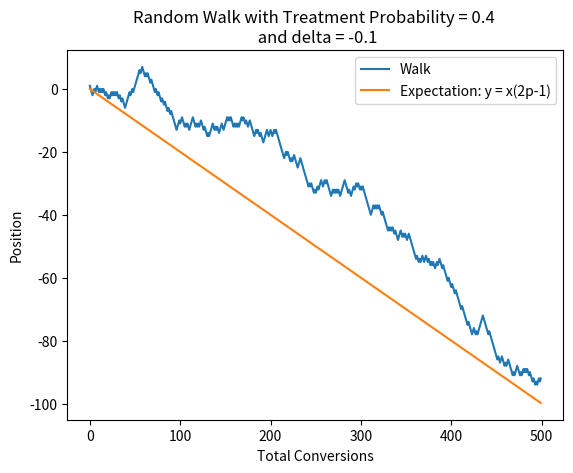

Source code (Python): (Note: this script raises an exception after producing the figure.)
import numpy as np

import matplotlib.pyplot as plt

np.random.seed(4583)

# parameters
p = 0.4
delta = -0.1
N = 500
p_success = p * (1- delta) / (1 - p * delta)


# walk
steps = 2 * (np.random.uniform(0, 1, N) <= p_success).astype(int) - 1
walk_path = np.cumsum(steps)
X = np.array(list(range(N)))
expectation = X * (2*p - 1)

# plot
f = plt.figure(dpi=100)
plt.plot(X, walk_path, label='Walk')
plt.plot(X, expectation, label="Expectation: y = x(2p-1)")
plt.title(f"Random Walk with Treatment Probability = {p} \n and delta = {delta}")
plt.legend()
plt.xlabel('Total Conversions')
plt.ylabel('Position')
f.savefig(f'images/p_{p}_delta_{delta}_random_walk.png')

